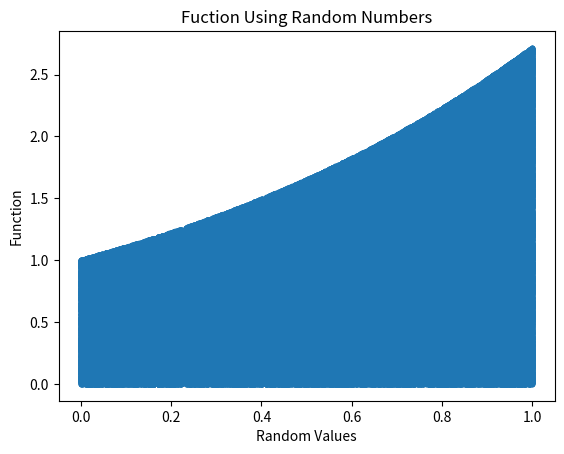

The matplotlib source for this figure:
#proposal function of uniform, line, and prabola.
import numpy as np
import math
import matplotlib.pyplot as plt

def proposal_func(x):
    #for line
    y = (1.71 * x) + 1.01
    return y

def draw_rand_points(num,func):
    pointlist = []
    x_rand_array = np.random.uniform(low=0.0, high=1.0, size=num)
    for i in x_rand_array:    
        y_rand_array = np.random.uniform(low=0.0, high=func(i), size=round(num*proposal_func(i)) )
        for j in y_rand_array:
            pointlist.append((i,j))

    return pointlist



def main():
    kept_xs = []
    kept_ys = [] 
    num_points = 1000
    hits = 0
    pointlist = draw_rand_points(num_points,proposal_func)
    for i in range(0,len(pointlist)-1,1):
        x_val = pointlist[i][0]
        y_val = pointlist[i][1]
        if (y_val <= (math.e ** x_val) ):
            hits += 1
            kept_xs.append(x_val)
            kept_ys.append(y_val)

    efficiency = hits/len(pointlist)
    print(efficiency) 

    plt.figure()
    plt.plot(kept_xs,kept_ys, '.')
    plt.ylabel('Function')
    plt.xlabel('Random Values')
    plt.title('Fuction Using Random Numbers')
    plt.show()

main()
